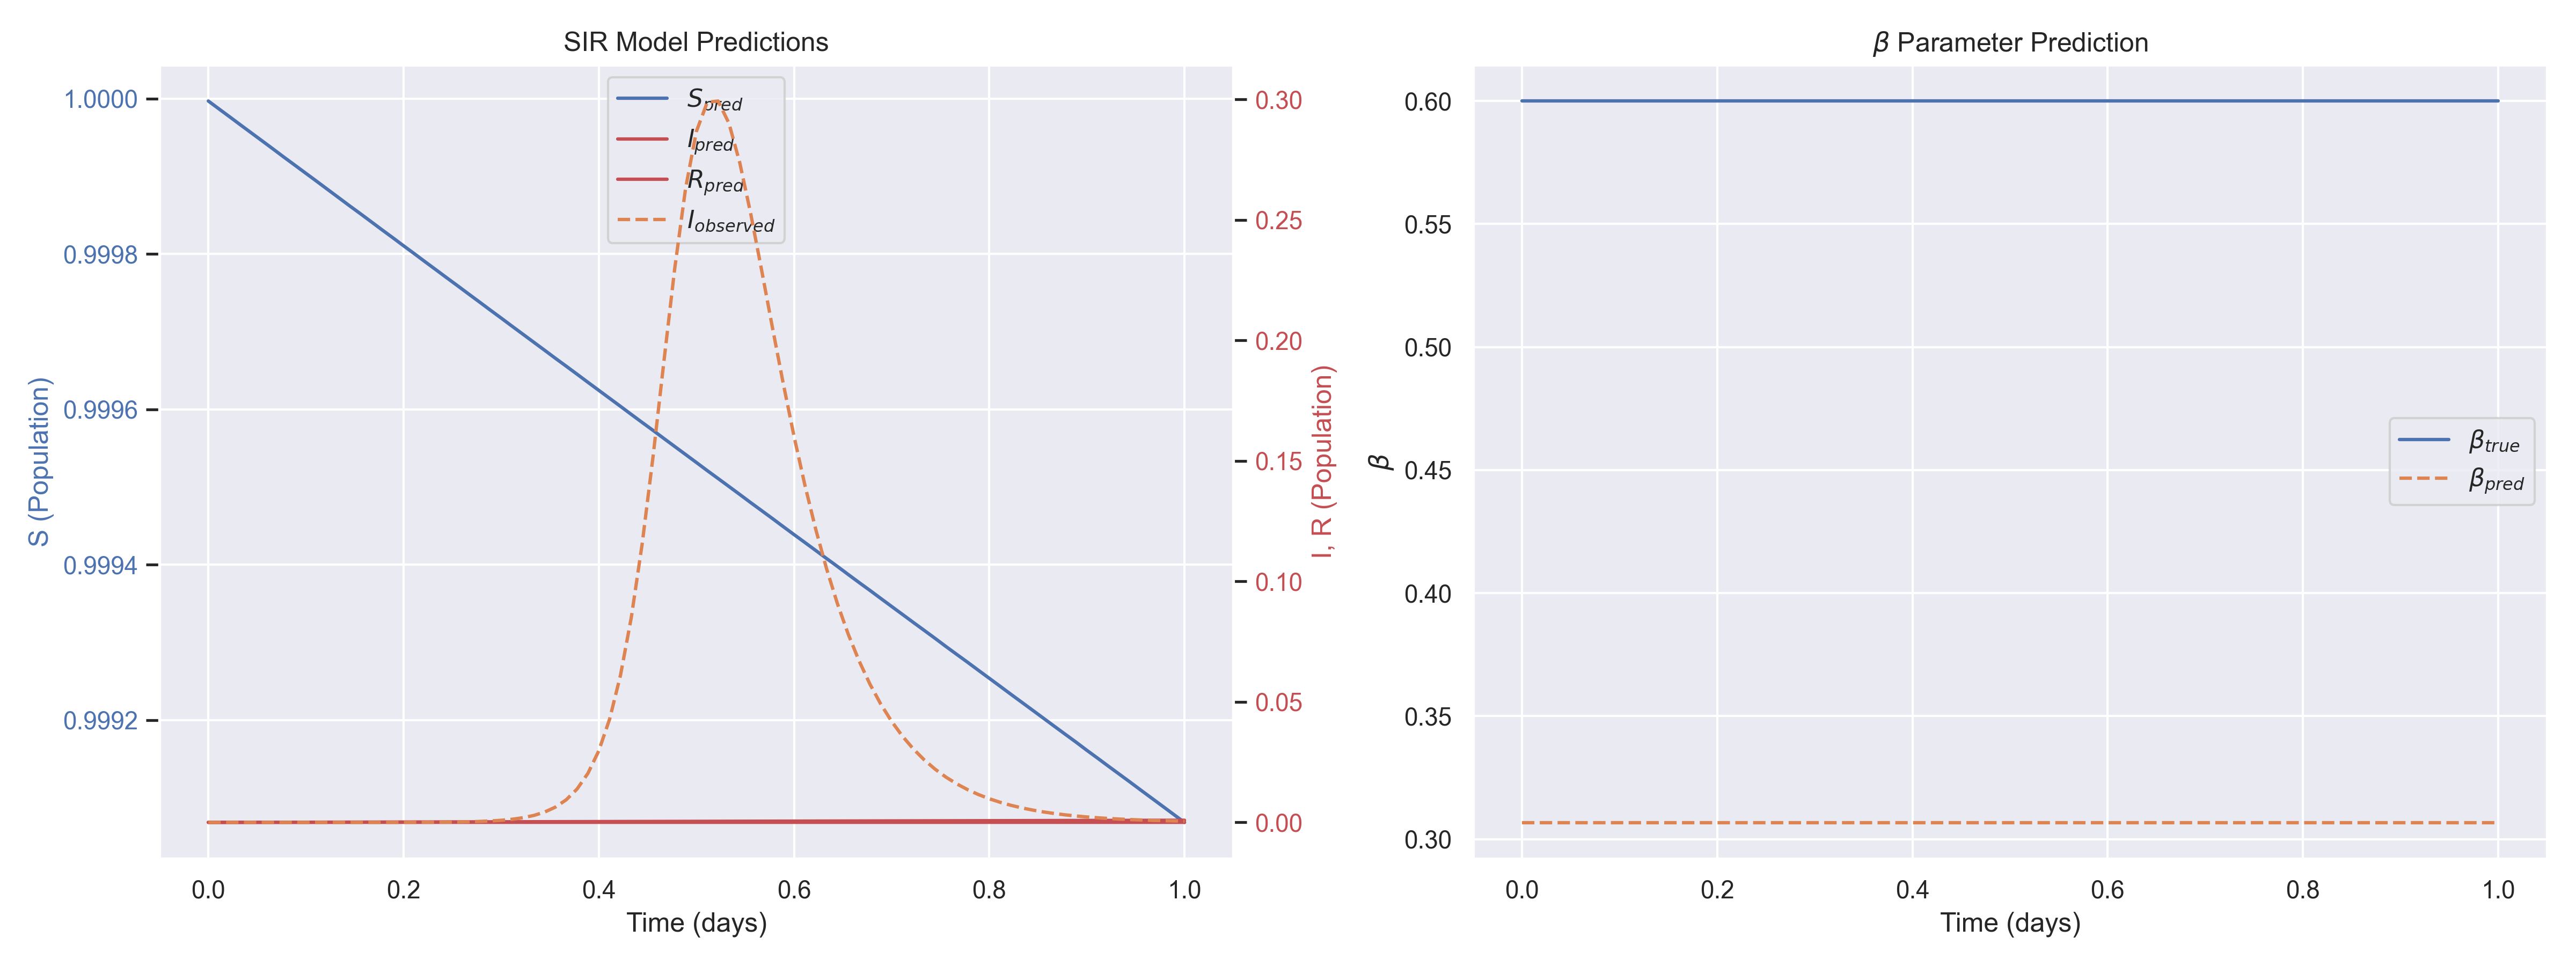

The file beside this chart, header and first rows:
t, I_observed, S_pred, I_pred, R_pred, beta_pred, beta_true
0.000000e+00, 1.785714e-08, 9.999970e-01, 3.373566e-05, -3.069582e-05, 3.067776e-01, 6.000000e-01
1.111111e-02, 2.667551e-08, 9.999866e-01, 3.373566e-05, -2.032462e-05, 3.067776e-01, 6.000000e-01
2.222222e-02, 3.964681e-08, 9.999763e-01, 3.373566e-05, -1.001301e-05, 3.067776e-01, 6.000000e-01
3.333334e-02, 5.893939e-08, 9.999658e-01, 3.373566e-05, 4.178000e-07, 3.067776e-01, 6.000000e-01
4.444445e-02, 8.800890e-08, 9.999555e-01, 3.373566e-05, 1.072940e-05, 3.067776e-01, 6.000000e-01
5.555556e-02, 1.315983e-07, 9.999452e-01, 3.373566e-05, 2.104101e-05, 3.067776e-01, 6.000000e-01
6.666667e-02, 1.966632e-07, 9.999349e-01, 3.373566e-05, 3.141222e-05, 3.067776e-01, 6.000000e-01
7.777778e-02, 2.924170e-07, 9.999244e-01, 3.361646e-05, 4.202184e-05, 3.067776e-01, 6.000000e-01
8.888889e-02, 4.342012e-07, 9.999141e-01, 3.361646e-05, 5.227384e-05, 3.067776e-01, 6.000000e-01
1.000000e-01, 6.476915e-07, 9.999038e-01, 3.361646e-05, 6.258544e-05, 3.067776e-01, 6.000000e-01
1.111111e-01, 9.689394e-07, 9.998935e-01, 3.361646e-05, 7.289705e-05, 3.067776e-01, 6.000000e-01
1.222222e-01, 1.446462e-06, 9.998831e-01, 3.361646e-05, 8.332786e-05, 3.067776e-01, 6.000000e-01
1.333333e-01, 2.156951e-06, 9.998727e-01, 3.361646e-05, 9.369907e-05, 3.067776e-01, 6.000000e-01
1.444445e-01, 3.217787e-06, 9.998623e-01, 3.361646e-05, 1.041299e-04, 3.067776e-01, 6.000000e-01
1.555556e-01, 4.801703e-06, 9.998521e-01, 3.361646e-05, 1.143223e-04, 3.067776e-01, 6.000000e-01
1.666667e-01, 7.162743e-06, 9.998417e-01, 3.361646e-05, 1.246935e-04, 3.067776e-01, 6.000000e-01
1.777778e-01, 1.068610e-05, 9.998313e-01, 3.361646e-05, 1.351243e-04, 3.067776e-01, 6.000000e-01
1.888889e-01, 1.594151e-05, 9.998210e-01, 3.361646e-05, 1.453763e-04, 3.067776e-01, 6.000000e-01
2.000000e-01, 2.378197e-05, 9.998106e-01, 3.361646e-05, 1.558071e-04, 3.067776e-01, 6.000000e-01
2.111111e-01, 3.547736e-05, 9.998003e-01, 3.361646e-05, 1.661187e-04, 3.067776e-01, 6.000000e-01
2.222222e-01, 5.292445e-05, 9.997898e-01, 3.361646e-05, 1.765495e-04, 3.067776e-01, 6.000000e-01
2.333333e-01, 7.894953e-05, 9.997795e-01, 3.361646e-05, 1.868611e-04, 3.067776e-01, 6.000000e-01
2.444444e-01, 1.177684e-04, 9.997692e-01, 3.361646e-05, 1.972323e-04, 3.067776e-01, 6.000000e-01
2.555556e-01, 1.756673e-04, 9.997589e-01, 3.361646e-05, 2.074843e-04, 3.067776e-01, 6.000000e-01
2.666667e-01, 2.620141e-04, 9.997485e-01, 3.361646e-05, 2.179151e-04, 3.067776e-01, 6.000000e-01
2.777778e-01, 3.907658e-04, 9.997382e-01, 3.361646e-05, 2.282268e-04, 3.067776e-01, 6.000000e-01
2.888889e-01, 5.827040e-04, 9.997277e-01, 3.361646e-05, 2.386576e-04, 3.067776e-01, 6.000000e-01
3.000000e-01, 8.687299e-04, 9.997175e-01, 3.361646e-05, 2.489095e-04, 3.067776e-01, 6.000000e-01
3.111111e-01, 1.294748e-03, 9.997070e-01, 3.361646e-05, 2.593404e-04, 3.067776e-01, 6.000000e-01
3.222222e-01, 1.928772e-03, 9.996967e-01, 3.361646e-05, 2.696520e-04, 3.067776e-01, 6.000000e-01
3.333333e-01, 2.871256e-03, 9.996864e-01, 3.361646e-05, 2.799636e-04, 3.067776e-01, 6.000000e-01
3.444445e-01, 4.269827e-03, 9.996761e-01, 3.361646e-05, 2.902752e-04, 3.067776e-01, 6.000000e-01
3.555556e-01, 6.339815e-03, 9.996657e-01, 3.361646e-05, 3.007060e-04, 3.067776e-01, 6.000000e-01
3.666667e-01, 9.391811e-03, 9.996555e-01, 3.361646e-05, 3.108984e-04, 3.067776e-01, 6.000000e-01
3.777778e-01, 1.386618e-02, 9.996452e-01, 3.361646e-05, 3.212100e-04, 3.067776e-01, 6.000000e-01
3.888889e-01, 2.037130e-02, 9.996347e-01, 3.361646e-05, 3.316408e-04, 3.067776e-01, 6.000000e-01
4.000000e-01, 2.971392e-02, 9.996244e-01, 3.361646e-05, 3.419524e-04, 3.067776e-01, 6.000000e-01
4.111111e-01, 4.289686e-02, 9.996141e-01, 3.361646e-05, 3.522640e-04, 3.067776e-01, 6.000000e-01
4.222222e-01, 6.103477e-02, 9.996038e-01, 3.361646e-05, 3.625756e-04, 3.067776e-01, 6.000000e-01
4.333333e-01, 8.512139e-02, 9.995934e-01, 3.361646e-05, 3.730064e-04, 3.067776e-01, 6.000000e-01
4.444444e-01, 1.155919e-01, 9.995831e-01, 3.361646e-05, 3.833180e-04, 3.067776e-01, 6.000000e-01
4.555556e-01, 1.517249e-01, 9.995729e-01, 3.361646e-05, 3.935104e-04, 3.067776e-01, 6.000000e-01
4.666667e-01, 1.911393e-01, 9.995624e-01, 3.361646e-05, 4.039412e-04, 3.067776e-01, 6.000000e-01
4.777778e-01, 2.298311e-01, 9.995521e-01, 3.361646e-05, 4.142528e-04, 3.067776e-01, 6.000000e-01
4.888889e-01, 2.630533e-01, 9.995418e-01, 3.361646e-05, 4.245644e-04, 3.067776e-01, 6.000000e-01
5.000000e-01, 2.867622e-01, 9.995315e-01, 3.361646e-05, 4.348760e-04, 3.067776e-01, 6.000000e-01
5.111111e-01, 2.988302e-01, 9.995211e-01, 3.361646e-05, 4.453069e-04, 3.067776e-01, 6.000000e-01
5.222222e-01, 2.993553e-01, 9.995109e-01, 3.361646e-05, 4.554992e-04, 3.067776e-01, 6.000000e-01
5.333333e-01, 2.901195e-01, 9.995006e-01, 3.361646e-05, 4.657512e-04, 3.067776e-01, 6.000000e-01
5.444444e-01, 2.737029e-01, 9.994903e-01, 3.361646e-05, 4.760629e-04, 3.067776e-01, 6.000000e-01
5.555555e-01, 2.527333e-01, 9.994799e-01, 3.361646e-05, 4.864937e-04, 3.067776e-01, 6.000000e-01
5.666667e-01, 2.294524e-01, 9.994697e-01, 3.361646e-05, 4.966861e-04, 3.067776e-01, 6.000000e-01
5.777777e-01, 2.055622e-01, 9.994594e-01, 3.361646e-05, 5.069381e-04, 3.067776e-01, 6.000000e-01
5.888889e-01, 1.822430e-01, 9.994490e-01, 3.361646e-05, 5.173689e-04, 3.067776e-01, 6.000000e-01
6.000000e-01, 1.602404e-01, 9.994387e-01, 3.361646e-05, 5.276805e-04, 3.067776e-01, 6.000000e-01
6.111111e-01, 1.399740e-01, 9.994285e-01, 3.361646e-05, 5.378729e-04, 3.067776e-01, 6.000000e-01
6.222222e-01, 1.216333e-01, 9.994183e-01, 3.361646e-05, 5.481249e-04, 3.067776e-01, 6.000000e-01
6.333333e-01, 1.052526e-01, 9.994079e-01, 3.361646e-05, 5.584961e-04, 3.067776e-01, 6.000000e-01
6.444445e-01, 9.076915e-02, 9.993977e-01, 3.361646e-05, 5.686885e-04, 3.067776e-01, 6.000000e-01
6.555555e-01, 7.806313e-02, 9.993873e-01, 3.361646e-05, 5.791193e-04, 3.067776e-01, 6.000000e-01
... 31 more rows
